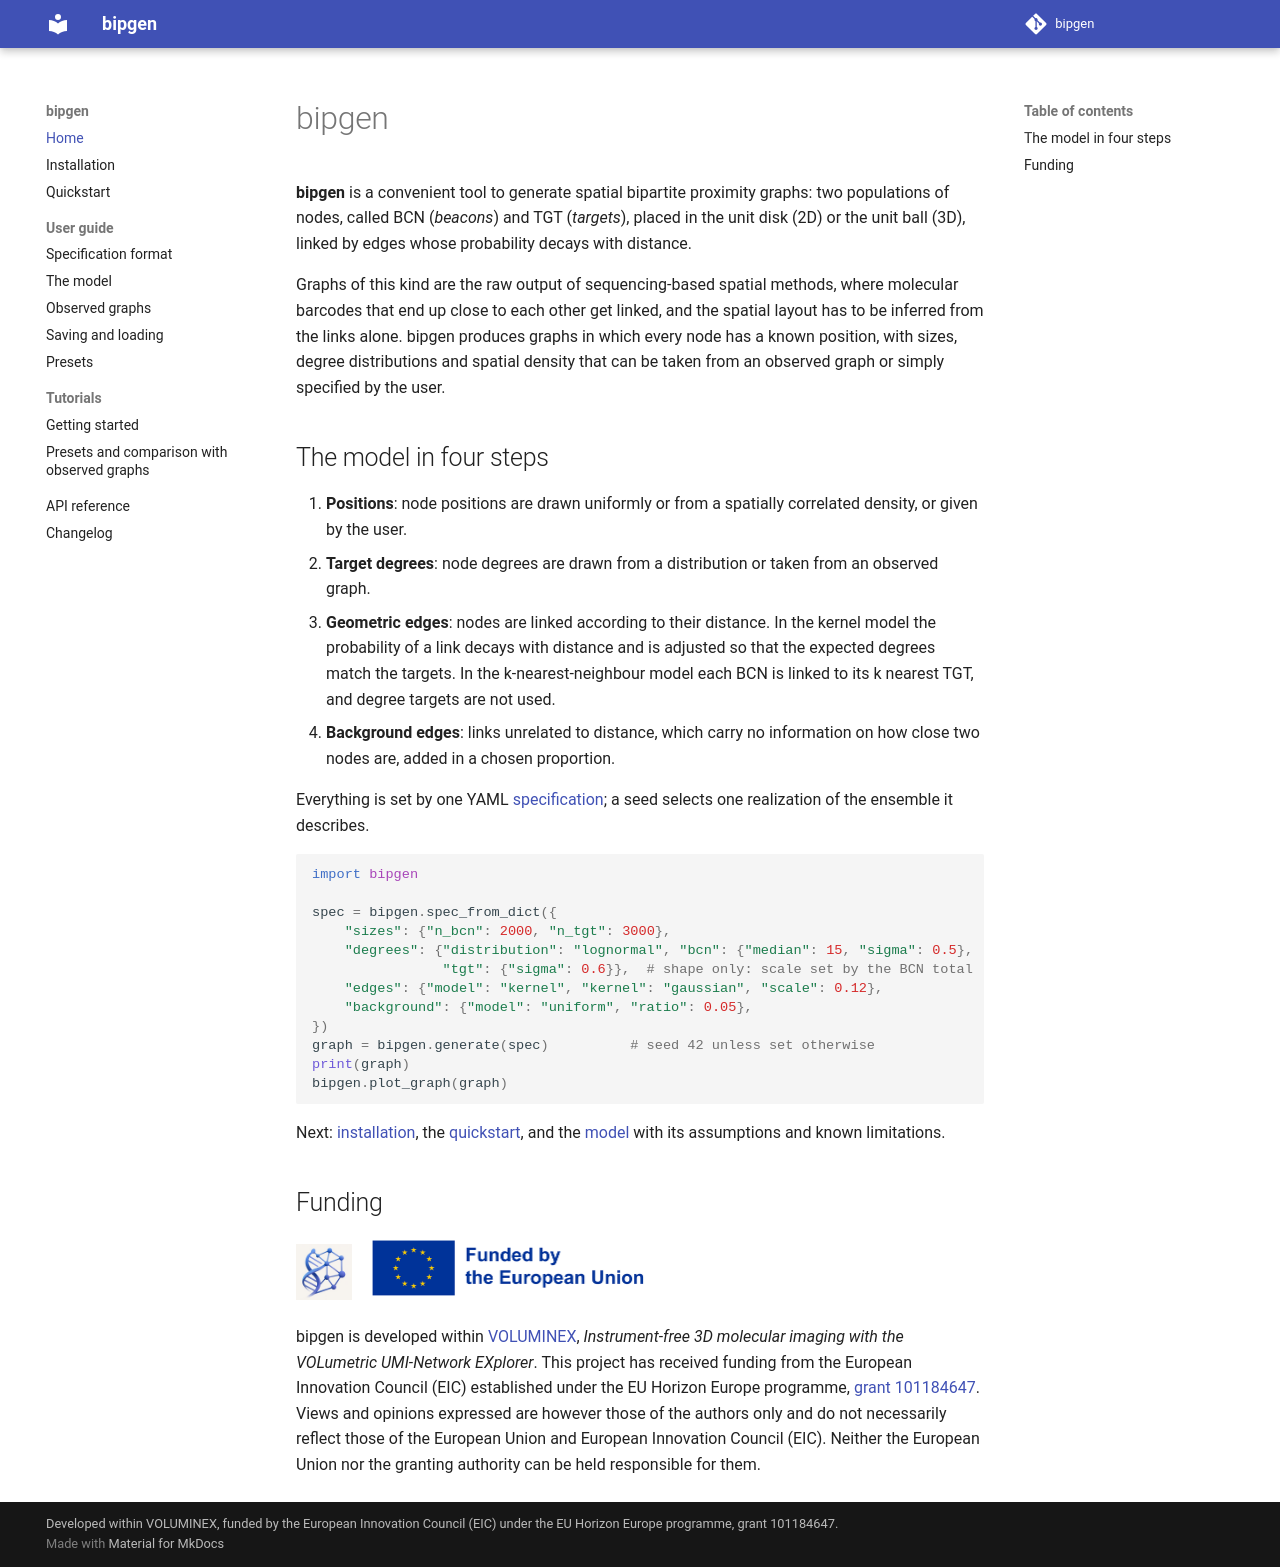

repository: FedericoScarpati/bipgen · page: index.html · generator: mkdocs

# bipgen

**bipgen** is a convenient tool to generate spatial bipartite proximity graphs: two populations of nodes, called BCN (_beacons_) and TGT (_targets_), placed in the unit disk (2D) or the unit ball (3D), linked by edges whose probability decays with distance.

Graphs of this kind are the raw output of sequencing-based spatial methods, where
molecular barcodes that end up close to each other get linked, and the spatial
layout has to be inferred from the links alone. bipgen produces graphs in which every
node has a known position, with sizes, degree distributions and spatial density that
can be taken from an observed graph or simply specified by the user.

## The model in four steps

1. **Positions**: node positions are drawn uniformly or from a spatially correlated
   density, or given by the user.
2. **Target degrees**: node degrees are drawn from a distribution or taken from an
   observed graph.
3. **Geometric edges**: nodes are linked according to their distance. In the kernel
   model the probability of a link decays with distance and is adjusted so that the
   expected degrees match the targets. In the k-nearest-neighbour model each BCN is
   linked to its k nearest TGT, and degree targets are not used.
4. **Background edges**: links unrelated to distance, which carry no information on
   how close two nodes are, added in a chosen proportion.

Everything is set by one YAML [specification](specification.md); a seed selects one
realization of the ensemble it describes.

```python
import bipgen

spec = bipgen.spec_from_dict({
    "sizes": {"n_bcn": 2000, "n_tgt": 3000},
    "degrees": {"distribution": "lognormal", "bcn": {"median": 15, "sigma": 0.5},
                "tgt": {"sigma": 0.6}},  # shape only: scale set by the BCN total
    "edges": {"model": "kernel", "kernel": "gaussian", "scale": 0.12},
    "background": {"model": "uniform", "ratio": 0.05},
})
graph = bipgen.generate(spec)          # seed 42 unless set otherwise
print(graph)
bipgen.plot_graph(graph)
```

Next: [installation](installation.md), the [quickstart](quickstart.md), and the
[model](model.md) with its assumptions and known limitations.

## Funding

<p>
  <a href="https://www.voluminex-project.eu/"><img src="assets/funding/voluminex.png" alt="VOLUMINEX" height="56" style="height: 56px; width: auto"></a>
  &nbsp;&nbsp;
  <img src="assets/funding/eu_funded.png" alt="Funded by the European Union" height="64" style="height: 64px; width: auto">
</p>

bipgen is developed within [VOLUMINEX](https://www.voluminex-project.eu/), *Instrument-free
3D molecular imaging with the VOLumetric UMI-Network EXplorer*. This project has received
funding from the European Innovation Council (EIC) established under the EU Horizon Europe
programme, [grant 101184647](https://cordis.europa.eu/project/id/101184647). Views and
opinions expressed are however those of the authors only and do not necessarily reflect
those of the European Union and European Innovation Council (EIC). Neither the European
Union nor the granting authority can be held responsible for them.
